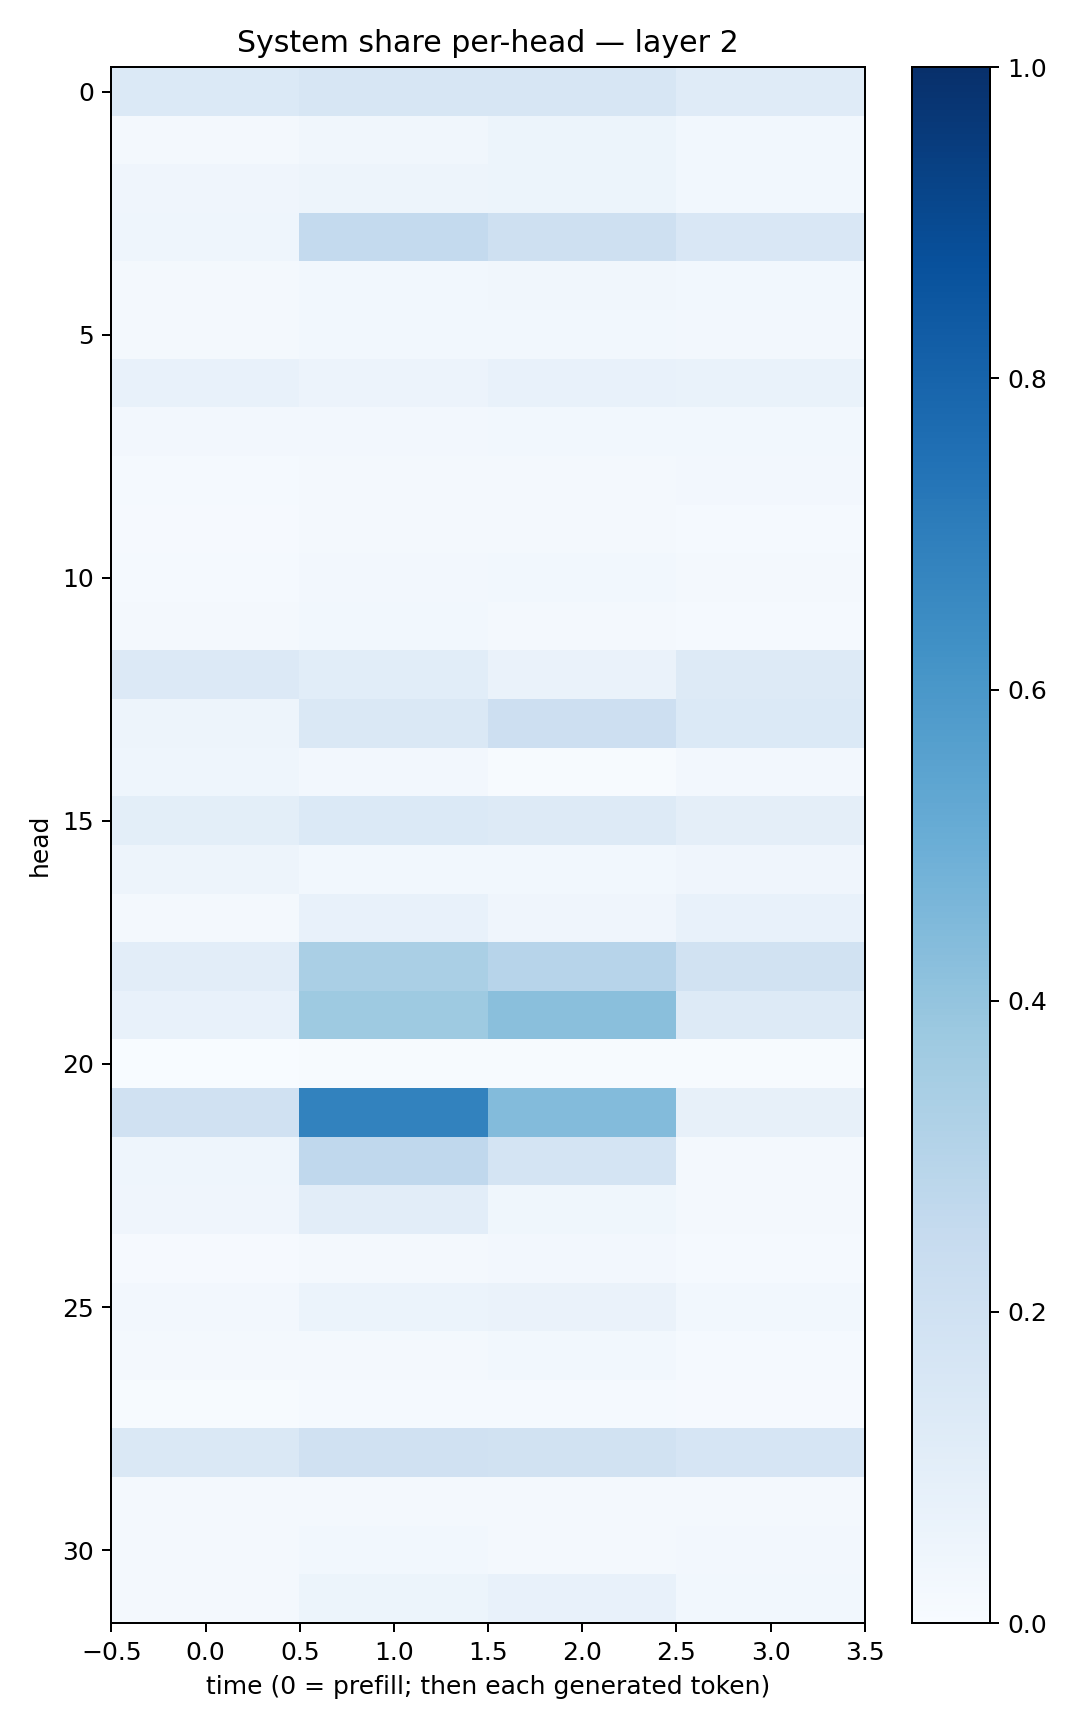

The table this chart was drawn from, first rows:
0.13912706, 0.16347578, 0.15692502, 0.11735768
0.01621, 0.03429, 0.05283, 0.02934
0.03939, 0.04824, 0.05341, 0.03086
0.04306, 0.254, 0.2051, 0.1513
0.01805, 0.03079, 0.03357, 0.03071
0.01983, 0.03057, 0.02963, 0.02651
0.07164, 0.05472, 0.07256, 0.07028
0.02551, 0.02455, 0.03072, 0.02925
0.01333, 0.0165, 0.02236, 0.02422
0.008433, 0.02116, 0.02038, 0.01385
0.01255, 0.02547, 0.02943, 0.01685
0.01792, 0.02928, 0.01931, 0.01546
0.1334, 0.1068, 0.06491, 0.1254
0.0491, 0.1455, 0.2126, 0.1377
0.04682, 0.02504, 0.007305, 0.02428
0.09831, 0.1391, 0.1285, 0.09468
0.05033, 0.02891, 0.02855, 0.0429
0.02235, 0.0715, 0.04119, 0.07081
0.1031, 0.3362, 0.2954, 0.1942
0.07812, 0.3712, 0.4226, 0.1262
0.003468, 0.004868, 0.004499, 0.004393
0.1975, 0.6832, 0.4391, 0.07885
0.04357, 0.2673, 0.1778, 0.0187
0.04048, 0.1043, 0.0363, 0.01838
0.009971, 0.01752, 0.02495, 0.01323
0.0257, 0.05918, 0.06487, 0.02941
0.01813, 0.02009, 0.02749, 0.01362
0.007123, 0.01504, 0.01495, 0.009292
0.1449, 0.1954, 0.1898, 0.1679
0.02028, 0.0207, 0.02267, 0.0175
0.01875, 0.03093, 0.02141, 0.02677
0.02185, 0.05124, 0.07545, 0.03057
